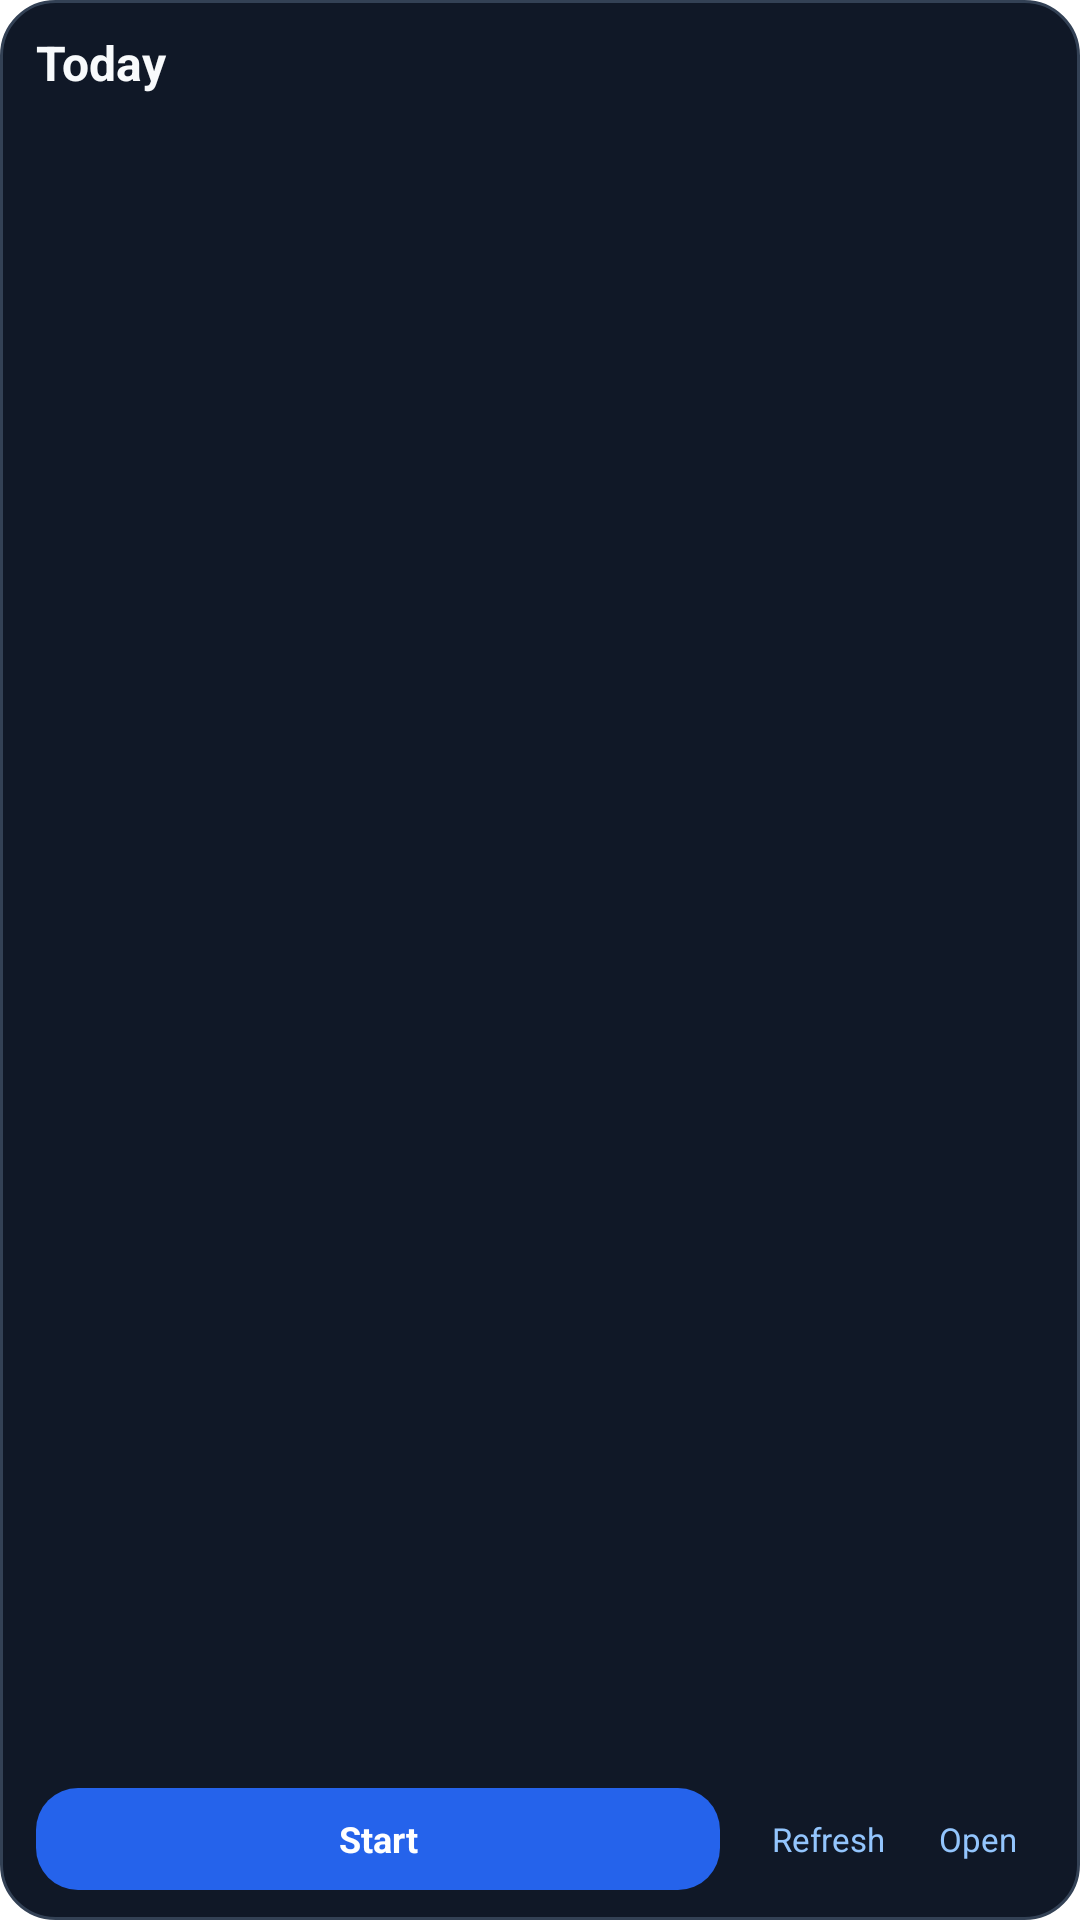

Android layout source for this screen:
<!-- AndroidManifest.xml: fallback theme Theme.MaterialComponents.DayNight.NoActionBar -->
<!-- res/layout/widget_today.xml -->
<?xml version="1.0" encoding="utf-8"?>
<LinearLayout xmlns:android="http://schemas.android.com/apk/res/android"
    android:id="@+id/widget_root"
    android:layout_width="match_parent"
    android:layout_height="match_parent"
    android:background="@drawable/widget_background"
    android:orientation="vertical">

    <TextView
        android:id="@+id/widget_title"
        android:layout_width="match_parent"
        android:layout_height="wrap_content"
        android:maxLines="1"
        android:text="Today"
        android:textColor="#F8FAFC"
        android:textSize="16sp"
        android:textStyle="bold" />

    <TextView
        android:id="@+id/widget_line_one"
        android:layout_width="match_parent"
        android:layout_height="wrap_content"
        android:ellipsize="end"
        android:maxLines="1"
        android:textColor="#E2E8F0"
        android:textSize="13sp" />

    <TextView
        android:id="@+id/widget_line_two"
        android:layout_width="match_parent"
        android:layout_height="wrap_content"
        android:ellipsize="end"
        android:maxLines="1"
        android:textColor="#CBD5E1"
        android:textSize="13sp" />

    <TextView
        android:id="@+id/widget_line_three"
        android:layout_width="match_parent"
        android:layout_height="0dp"
        android:layout_weight="1"
        android:ellipsize="end"
        android:gravity="top"
        android:maxLines="2"
        android:textColor="#FCA5A5"
        android:textSize="13sp" />

    <LinearLayout
        android:layout_width="match_parent"
        android:layout_height="34dp"
        android:gravity="center_vertical"
        android:orientation="horizontal">

        <TextView
            android:id="@+id/widget_action_primary"
            android:layout_width="0dp"
            android:layout_height="match_parent"
            android:layout_marginEnd="8dp"
            android:layout_weight="1"
            android:background="@drawable/widget_action_background"
            android:ellipsize="end"
            android:gravity="center"
            android:maxLines="1"
            android:text="Start"
            android:textColor="#FFFFFF"
            android:textSize="12sp"
            android:textStyle="bold" />

        <TextView
            android:id="@+id/widget_refresh"
            android:layout_width="56dp"
            android:layout_height="match_parent"
            android:gravity="center"
            android:text="Refresh"
            android:textColor="#93C5FD"
            android:textSize="11sp" />

        <TextView
            android:id="@+id/widget_open"
            android:layout_width="44dp"
            android:layout_height="match_parent"
            android:gravity="center"
            android:text="Open"
            android:textColor="#93C5FD"
            android:textSize="11sp" />
    </LinearLayout>
</LinearLayout>
<!-- resources referenced by this layout -->
<resources>
  <!-- drawable widget_action_background (drawable) -->
  <?xml version="1.0" encoding="utf-8"?>
  <shape xmlns:android="http://schemas.android.com/apk/res/android">
      <solid android:color="#2563EB" />
      <corners android:radius="14dp" />
      <padding
          android:left="10dp"
          android:top="6dp"
          android:right="10dp"
          android:bottom="6dp" />
  </shape>
  <!-- drawable widget_background (drawable) -->
  <?xml version="1.0" encoding="utf-8"?>
  <shape xmlns:android="http://schemas.android.com/apk/res/android">
      <solid android:color="#101827" />
      <corners android:radius="18dp" />
      <stroke
          android:width="1dp"
          android:color="#334155" />
      <padding
          android:left="12dp"
          android:top="10dp"
          android:right="12dp"
          android:bottom="10dp" />
  </shape>
</resources>
